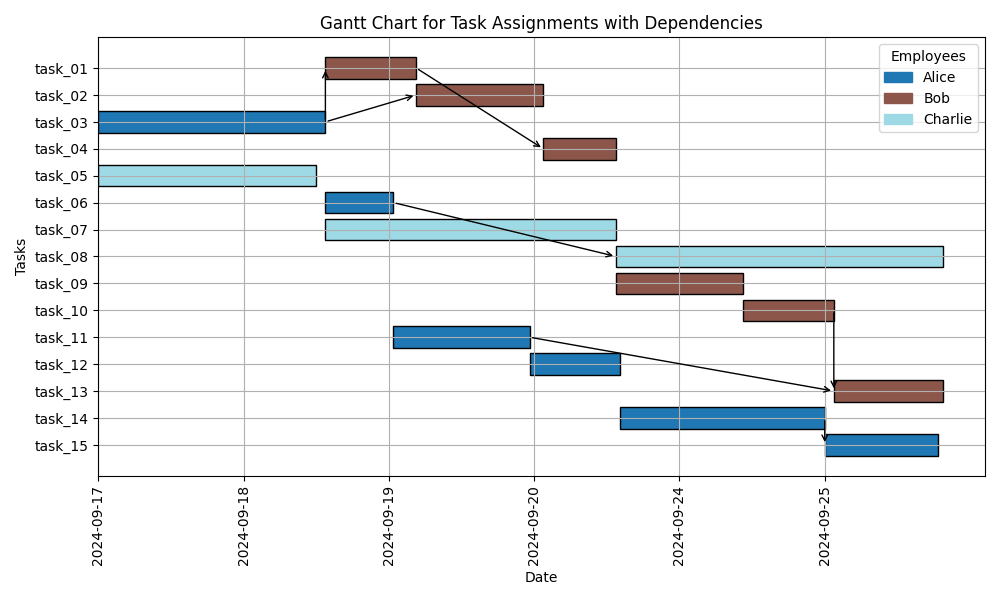

Values plotted in this chart, from the file beside it:
Employee, Task, StartTime, EndTime
Alice, task_03, 2024-09-17, 2024-09-18
Alice, task_06, 2024-09-18, 2024-09-19
Alice, task_11, 2024-09-19, 2024-09-19
Alice, task_12, 2024-09-19, 2024-09-20
Alice, task_14, 2024-09-20, 2024-09-25
Alice, task_15, 2024-09-25, 2024-09-25
Bob, task_01, 2024-09-18, 2024-09-19
Bob, task_02, 2024-09-19, 2024-09-20
Bob, task_04, 2024-09-20, 2024-09-20
Bob, task_09, 2024-09-20, 2024-09-24
Bob, task_10, 2024-09-24, 2024-09-25
Bob, task_13, 2024-09-25, 2024-09-25
Charlie, task_05, 2024-09-17, 2024-09-18
Charlie, task_07, 2024-09-18, 2024-09-20
Charlie, task_08, 2024-09-20, 2024-09-25
